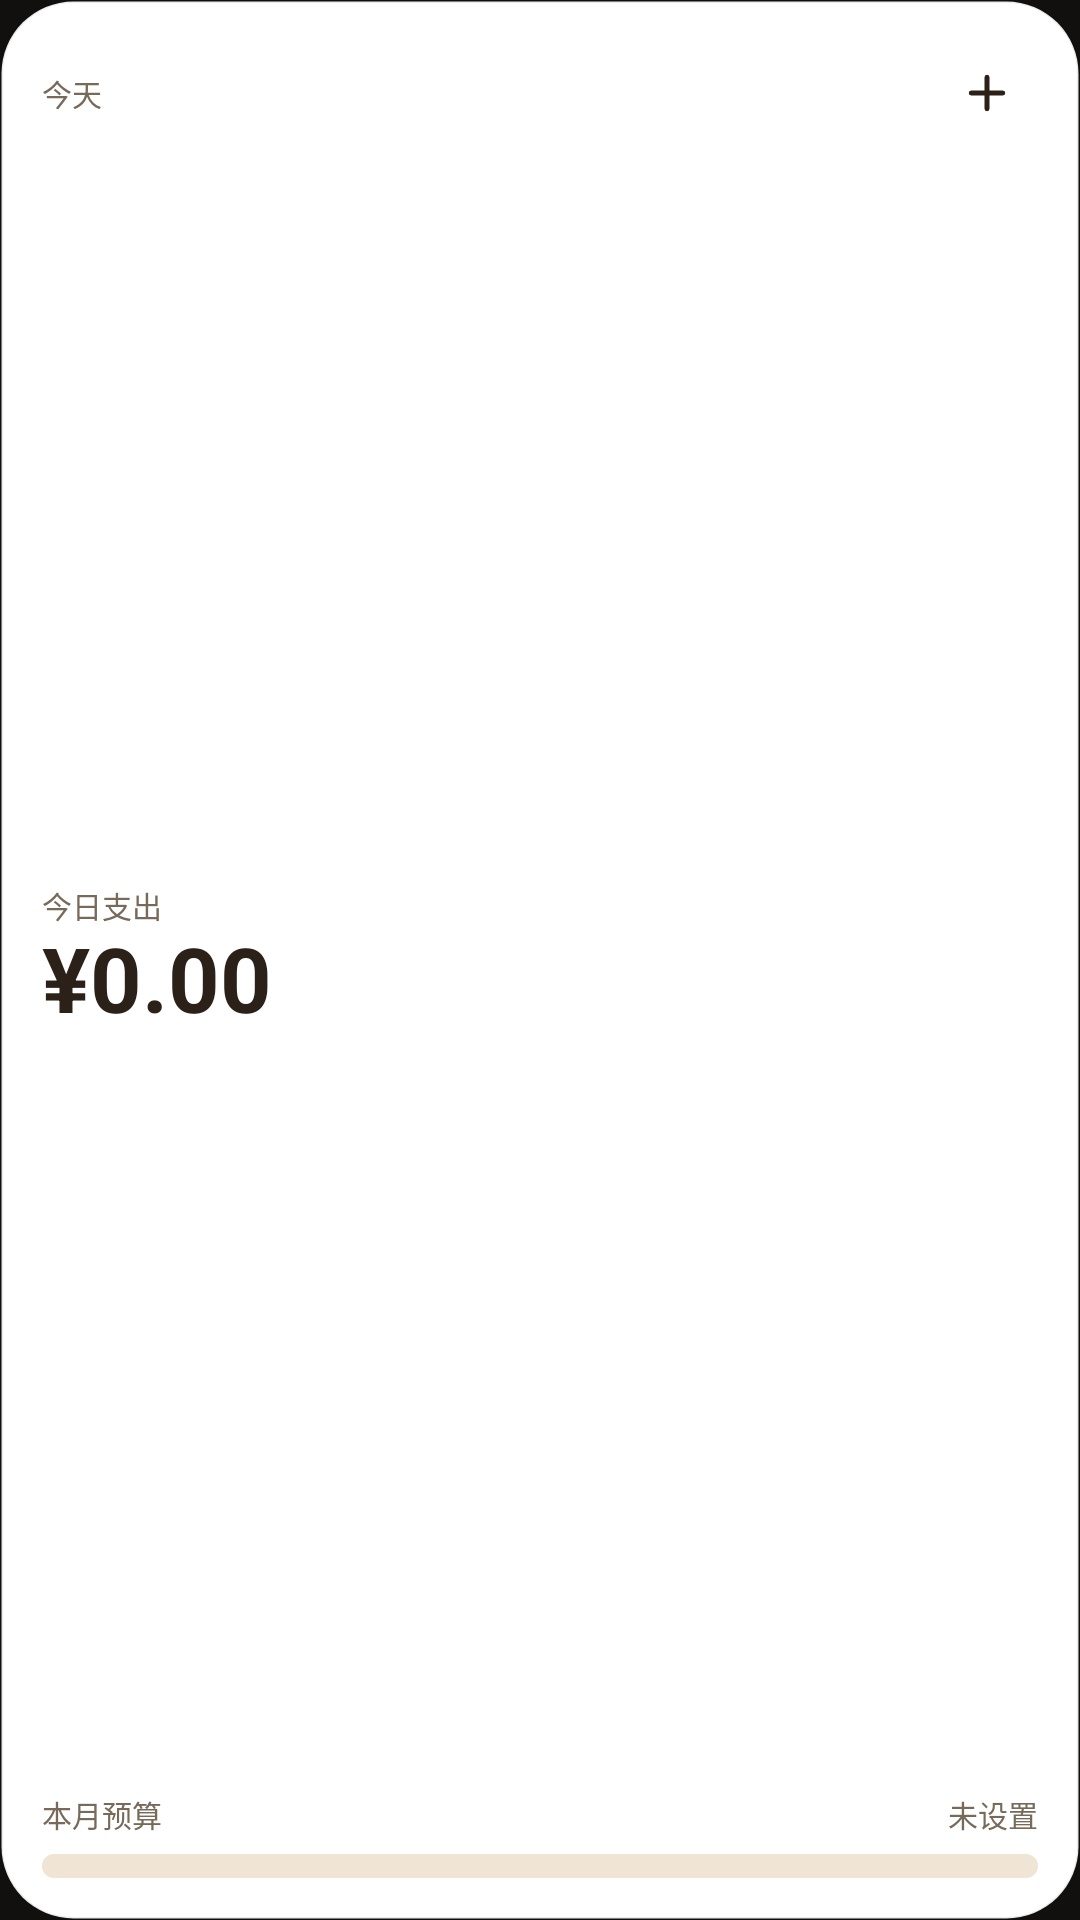

Android layout source for this screen:
<!-- AndroidManifest.xml: application theme AppTheme -->
<!-- res/layout/widget_money_light.xml -->
<?xml version="1.0" encoding="utf-8"?>
<FrameLayout xmlns:android="http://schemas.android.com/apk/res/android"
    android:id="@+id/widget_root"
    android:layout_width="match_parent"
    android:layout_height="match_parent">

    
    <LinearLayout
        android:id="@+id/widget_card"
        android:layout_width="match_parent"
        android:layout_height="match_parent"
        android:layout_gravity="center"
        android:orientation="vertical"
        android:padding="14dp"
        android:background="@drawable/widget_bg_light">

        <LinearLayout
            android:layout_width="match_parent"
            android:layout_height="wrap_content"
            android:orientation="horizontal"
            android:gravity="center_vertical">

            <TextView
                android:id="@+id/widget_date"
                android:layout_width="0dp"
                android:layout_height="wrap_content"
                android:layout_weight="1"
                android:text="今天"
                android:textColor="#786A5A"
                android:textSize="10sp"
                android:includeFontPadding="false" />

            <ImageView
                android:id="@+id/widget_add"
                android:layout_width="34dp"
                android:layout_height="34dp"
                android:background="@drawable/widget_plus_bg"
                android:padding="8dp"
                android:src="@drawable/ic_widget_add"
                android:contentDescription="记一笔"
                android:scaleType="fitCenter" />
        </LinearLayout>

        <LinearLayout
            android:layout_width="match_parent"
            android:layout_height="0dp"
            android:layout_weight="1"
            android:orientation="vertical"
            android:gravity="center_vertical">

            <TextView
                android:layout_width="wrap_content"
                android:layout_height="wrap_content"
                android:text="今日支出"
                android:textColor="#786A5A"
                android:textSize="10sp"
                android:includeFontPadding="false" />

            <TextView
                android:id="@+id/today_expense"
                android:layout_width="wrap_content"
                android:layout_height="wrap_content"
                android:layout_marginTop="1dp"
                android:text="¥0.00"
                android:textColor="#2B2118"
                android:textSize="30sp"
                android:textStyle="bold"
                android:fontFeatureSettings="tnum"
                android:includeFontPadding="false" />
        </LinearLayout>

        <LinearLayout
            android:layout_width="match_parent"
            android:layout_height="wrap_content"
            android:orientation="vertical"
            android:layout_marginTop="6dp">

            <LinearLayout
                android:layout_width="match_parent"
                android:layout_height="wrap_content"
                android:orientation="horizontal"
                android:gravity="center_vertical">

                <TextView
                    android:layout_width="0dp"
                    android:layout_height="wrap_content"
                    android:layout_weight="1"
                    android:text="本月预算"
                    android:textColor="#786A5A"
                    android:textSize="10sp"
                    android:includeFontPadding="false" />

                <TextView
                    android:id="@+id/budget_text"
                    android:layout_width="wrap_content"
                    android:layout_height="wrap_content"
                    android:text="未设置"
                    android:textColor="#786A5A"
                    android:textSize="10sp"
                    android:fontFeatureSettings="tnum"
                    android:includeFontPadding="false" />
            </LinearLayout>

            <ProgressBar
                android:id="@+id/budget_progress"
                style="?android:attr/progressBarStyleHorizontal"
                android:layout_width="match_parent"
                android:layout_height="8dp"
                android:layout_marginTop="6dp"
                android:max="100"
                android:progress="0"
                android:progressDrawable="@drawable/widget_progress_light" />
        </LinearLayout>
    </LinearLayout>
</FrameLayout>
<!-- resources referenced by this layout -->
<resources>
  <!-- drawable ic_widget_add (drawable) -->
  <?xml version="1.0" encoding="utf-8"?>
  <vector xmlns:android="http://schemas.android.com/apk/res/android"
      android:width="24dp"
      android:height="24dp"
      android:viewportWidth="24"
      android:viewportHeight="24">
      <path
          android:pathData="M12 5v14M5 12h14"
          android:strokeColor="#2B2118"
          android:strokeWidth="2.2"
          android:strokeLineCap="round"
          android:strokeLineJoin="round" />
  </vector>
  <!-- drawable widget_bg_light (drawable) -->
  <?xml version="1.0" encoding="utf-8"?>
  <shape xmlns:android="http://schemas.android.com/apk/res/android"
      android:shape="rectangle">
      <solid android:color="#FFFFFF" />
      <corners android:radius="24dp" />
      <stroke android:width="1dp" android:color="#14000000" />
  </shape>
  <!-- drawable widget_progress_light (drawable) -->
  <?xml version="1.0" encoding="utf-8"?>
  <layer-list xmlns:android="http://schemas.android.com/apk/res/android">
      <item android:id="@android:id/background">
          <shape android:shape="rectangle">
              <solid android:color="#F0E4D4" />
              <corners android:radius="4dp" />
          </shape>
      </item>
      <item android:id="@android:id/progress">
          <clip>
              <shape android:shape="rectangle">
                  <solid android:color="#D97F35" />
                  <corners android:radius="4dp" />
              </shape>
          </clip>
      </item>
  </layer-list>
  <style name="AppTheme" parent="Theme.AppCompat.DayNight.NoActionBar">
          <item name="colorPrimary">@color/colorPrimary</item>
          <item name="colorPrimaryDark">@color/colorPrimaryDark</item>
          <item name="colorAccent">@color/colorAccent</item>
          <item name="android:windowBackground">@color/app_background</item>
      </style>
  <color name="colorPrimary">#C8792A</color>
  <color name="colorPrimaryDark">#12100E</color>
  <color name="colorAccent">#E8A33D</color>
  <color name="app_background">#12100E</color>
</resources>
